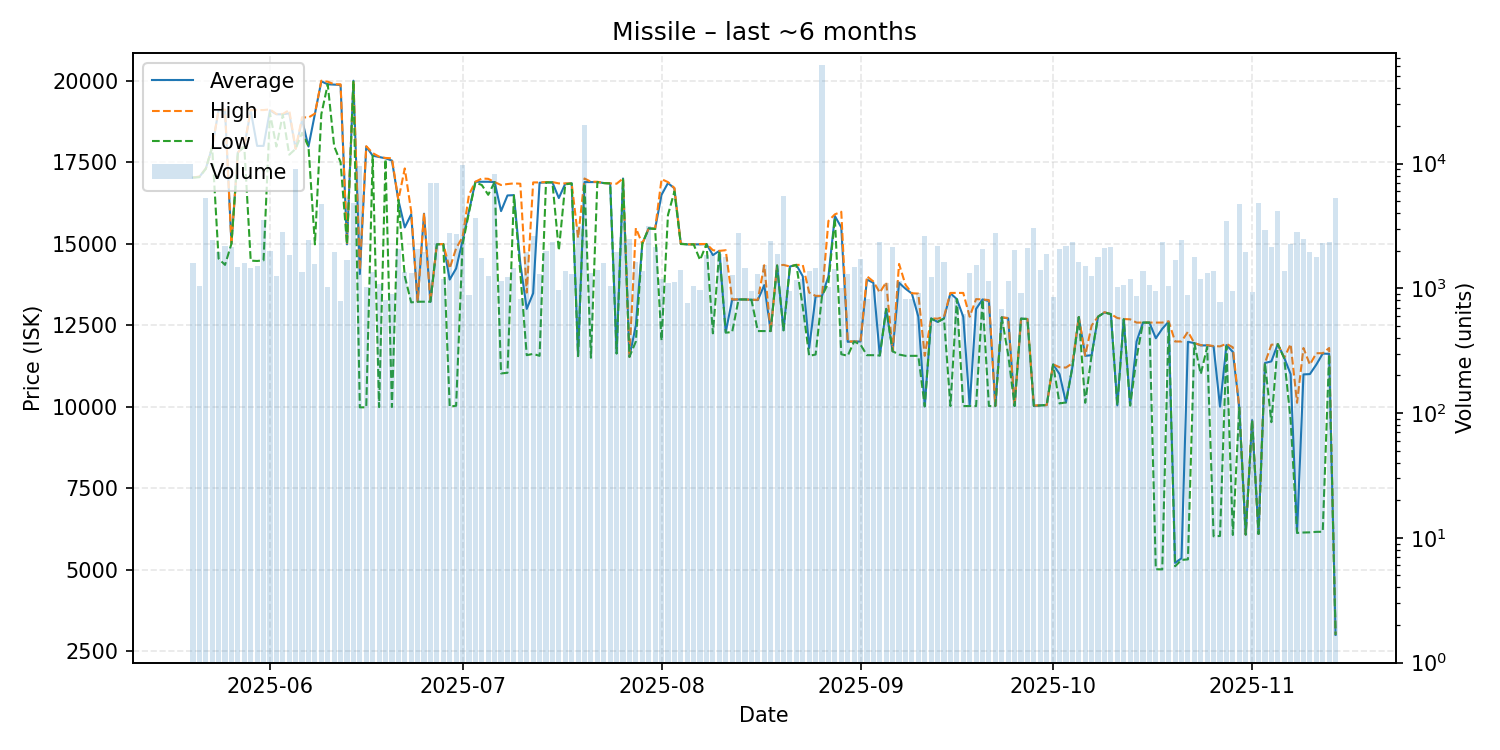

Source data for this figure (header and first rows):
date, average, highest, lowest, order_count, volume
2025-05-20, 17030, 17030, 17030, 185, 1598
2025-05-21, 17050, 17060, 17040, 227, 1046
2025-05-22, 17300, 17300, 17300, 128, 5332
2025-05-23, 17960, 17960, 17950, 186, 2416
2025-05-24, 19100, 19110, 14540, 225, 1952
2025-05-25, 19090, 19110, 14350, 244, 2175
2025-05-26, 15000, 15000, 15000, 287, 2133
2025-05-27, 17800, 17800, 17790, 232, 1483
2025-05-28, 17980, 18000, 17980, 280, 1604
2025-05-29, 19080, 19100, 14480, 263, 1461
2025-05-30, 18000, 19100, 14470, 257, 1498
2025-05-31, 18000, 19100, 14490, 362, 3520
2025-06-01, 19090, 19120, 19000, 397, 2003
2025-06-02, 18970, 18980, 17980, 241, 1263
2025-06-03, 18970, 18980, 18960, 285, 2811
2025-06-04, 19000, 19100, 17730, 272, 1844
2025-06-05, 17910, 17910, 17910, 248, 9067
2025-06-06, 18790, 18880, 18400, 232, 1343
2025-06-07, 17980, 18870, 17980, 290, 2457
2025-06-08, 18980, 18990, 14980, 229, 1572
2025-06-09, 19980, 20000, 18970, 245, 4779
2025-06-10, 19890, 19970, 19890, 206, 1023
2025-06-11, 19880, 19890, 17990, 210, 1939
2025-06-12, 19870, 19890, 17500, 187, 798
2025-06-13, 14980, 14980, 14980, 190, 1675
2025-06-14, 20000, 20000, 20000, 281, 4787
2025-06-15, 14070, 14200, 9980, 241, 9631
2025-06-16, 17980, 17990, 9981, 205, 1023
2025-06-17, 17700, 17780, 17700, 202, 1346
2025-06-18, 17660, 17670, 9988, 163, 1092
2025-06-19, 17620, 17630, 17590, 169, 807
2025-06-20, 17550, 17620, 9991, 189, 904
2025-06-21, 16340, 16340, 16340, 224, 2057
2025-06-22, 15500, 17310, 14000, 220, 1359
2025-06-23, 15900, 15990, 13200, 194, 1330
2025-06-24, 13220, 13220, 13220, 196, 2067
2025-06-25, 15920, 15930, 13220, 181, 1968
2025-06-26, 13220, 13220, 13220, 200, 7003
2025-06-27, 14980, 14980, 14980, 184, 6954
2025-06-28, 14990, 14990, 14990, 181, 1192
2025-06-29, 13900, 14240, 9999, 197, 2799
2025-06-30, 14240, 14860, 10030, 220, 2716
2025-07-01, 15090, 15200, 14970, 220, 9715
2025-07-02, 16000, 16500, 15960, 169, 880
2025-07-03, 16900, 16900, 16880, 167, 3627
2025-07-04, 16900, 17000, 16800, 179, 1757
2025-07-05, 16900, 16990, 16500, 203, 1249
2025-07-06, 16890, 16890, 16890, 201, 8187
2025-07-07, 16000, 16800, 11020, 213, 1154
2025-07-08, 16480, 16830, 11040, 223, 1242
2025-07-09, 16490, 16850, 16480, 148, 1463
2025-07-10, 14390, 16840, 14100, 152, 819
2025-07-11, 13000, 13500, 11580, 219, 1946
2025-07-12, 13480, 16880, 11620, 235, 2633
2025-07-13, 16870, 16880, 11560, 206, 1305
2025-07-14, 16880, 16890, 16880, 217, 1988
2025-07-15, 16880, 16890, 16880, 154, 2330
2025-07-16, 16400, 16850, 14790, 150, 965
2025-07-17, 16840, 16850, 16820, 190, 1385
2025-07-18, 16850, 16850, 16850, 149, 1290
... 119 more rows
